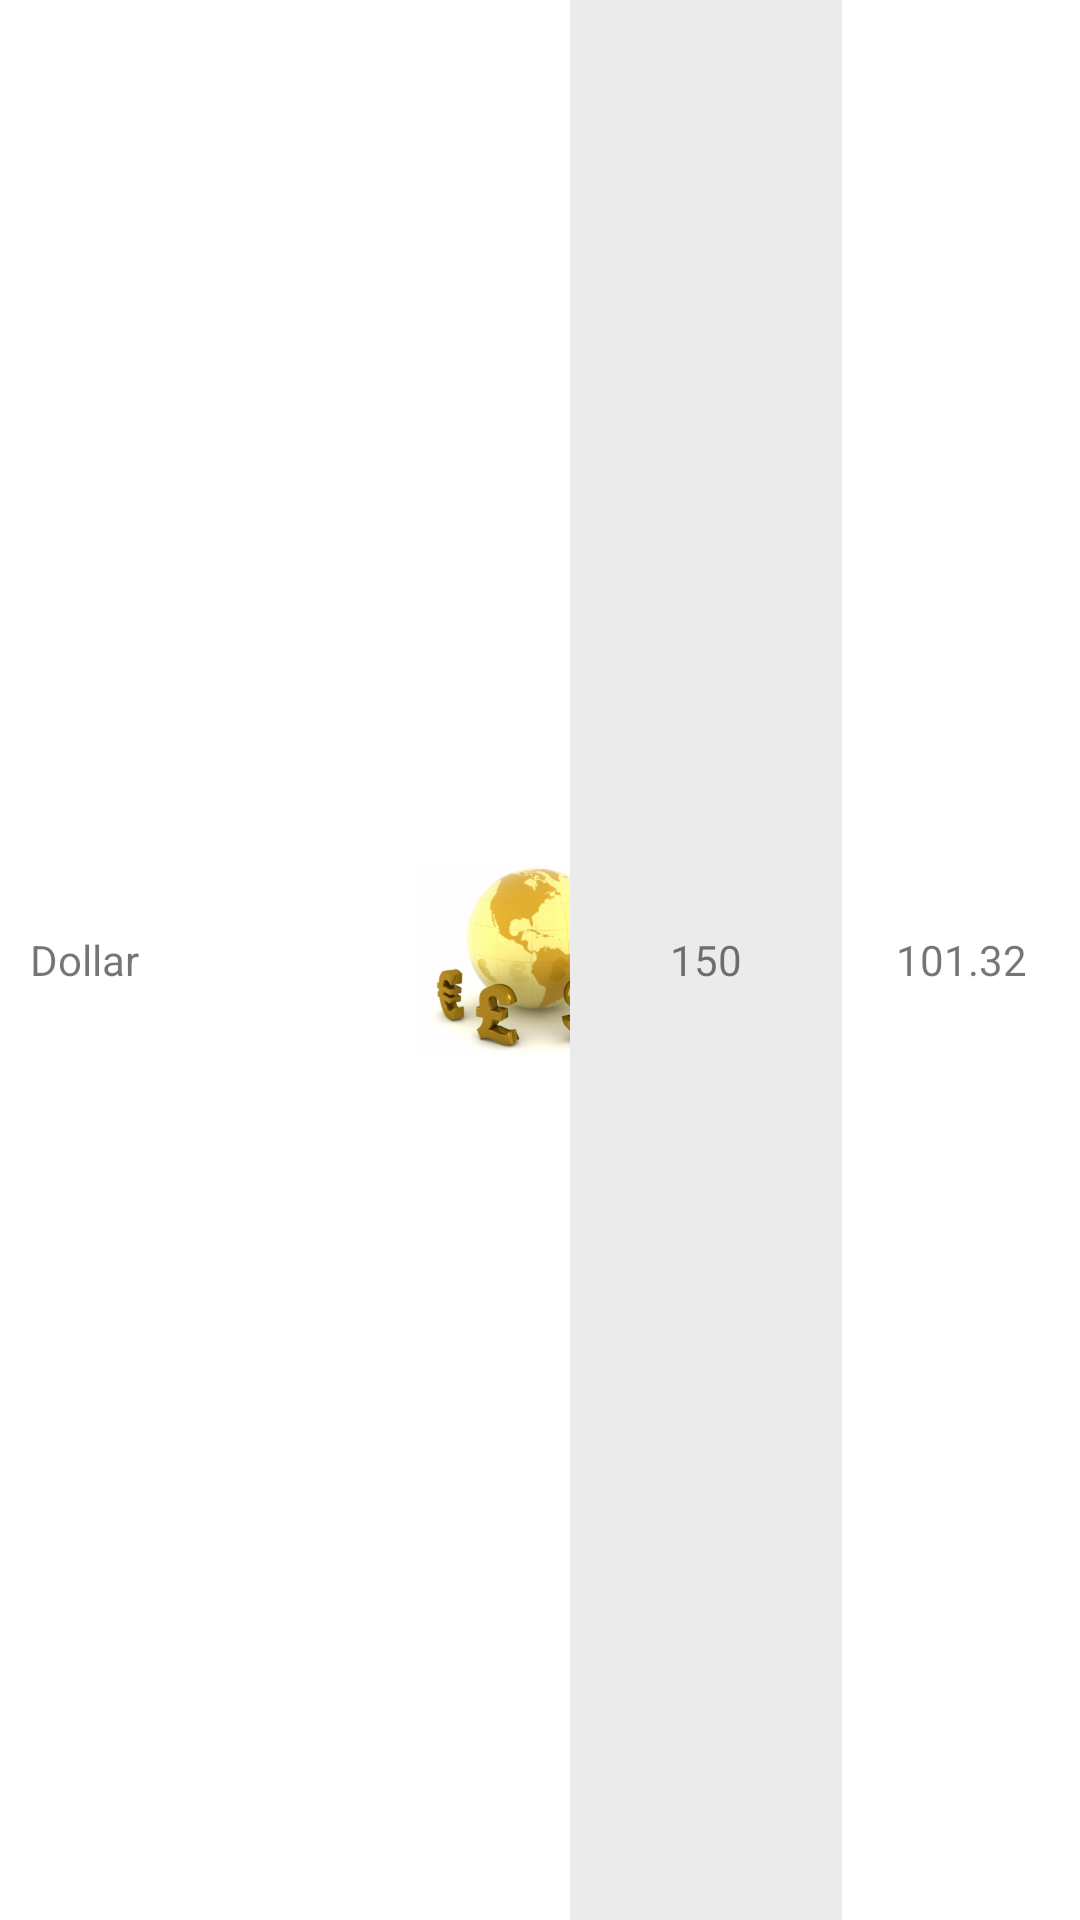

Layout XML and referenced resources for this Android screen:
<!-- AndroidManifest.xml: application theme AppTheme.Launcher -->
<!-- res/layout/recycler_currency_item.xml -->
<?xml version="1.0" encoding="utf-8"?>
<android.support.constraint.ConstraintLayout xmlns:android="http://schemas.android.com/apk/res/android"
    android:layout_width="match_parent"
    android:layout_height="50dp"
    xmlns:app="http://schemas.android.com/apk/res-auto" >

    <TextView
        android:id="@+id/textCurrencyName"
        android:layout_width="0dp"
        android:layout_height="0dp"
        android:text="Dollar"
        android:gravity="start|center_vertical"
        android:layout_marginStart="10dp"
        app:layout_constraintTop_toTopOf="parent"
        app:layout_constraintStart_toStartOf="parent"
        app:layout_constraintEnd_toStartOf="@+id/guidelineName"
        app:layout_constraintBottom_toBottomOf="parent"/>

    <android.support.constraint.Guideline
        android:id="@+id/guidelineName"
        android:layout_width="1dp"
        android:layout_height="0dp"
        android:orientation="vertical"
        app:layout_constraintBottom_toBottomOf="parent"
        app:layout_constraintGuide_percent="0.5"
        app:layout_constraintTop_toTopOf="parent" />

    <TextView
        android:id="@+id/textCurrencyAmount"
        android:layout_width="0dp"
        android:layout_height="0dp"
        android:text="150"
        android:gravity="center"
        android:background="@color/colorSecondaryColumn"
        android:layout_weight="1"
        android:layout_marginStart="10dp"
        app:layout_constraintTop_toTopOf="parent"
        app:layout_constraintStart_toEndOf="@+id/guidelineName"
        app:layout_constraintEnd_toStartOf="@+id/guidelineAmount"
        app:layout_constraintBottom_toBottomOf="parent" />

    <android.support.constraint.Guideline
        android:id="@+id/guidelineAmount"
        android:layout_width="1dp"
        android:layout_height="0dp"
        android:orientation="vertical"
        app:layout_constraintBottom_toBottomOf="parent"
        app:layout_constraintGuide_percent="0.78"
        app:layout_constraintTop_toTopOf="parent" />

    <TextView
        android:id="@+id/textCurrencyValue"
        android:layout_width="0dp"
        android:layout_height="0dp"
        android:text="101.32"
        android:gravity="center"
        android:layout_weight="1"
        android:layout_marginStart="10dp"
        android:layout_marginEnd="10dp"
        app:layout_constraintTop_toTopOf="parent"
        app:layout_constraintStart_toEndOf="@+id/guidelineAmount"
        app:layout_constraintEnd_toEndOf="parent"
        app:layout_constraintBottom_toBottomOf="parent" />

</android.support.constraint.ConstraintLayout>
<!-- resources referenced by this layout -->
<resources>
  <color name="colorSecondaryColumn">#EBEBEB</color>
  <style name="AppTheme.Launcher">
          <item name="android:windowBackground">@drawable/launch_screen</item>
          
          
      </style>
  <!-- drawable launch_screen (drawable) -->
  <?xml version="1.0" encoding="utf-8"?>
  <layer-list xmlns:android="http://schemas.android.com/apk/res/android" android:opacity="opaque">
      <item android:drawable="@android:color/white"/>
      <item>
          <bitmap
              android:src="@drawable/splash"
              android:gravity="center"/>
      </item>
  </layer-list>
  <!-- drawable splash: png bitmap (drawable-hdpi, 17581 bytes) -->
</resources>
